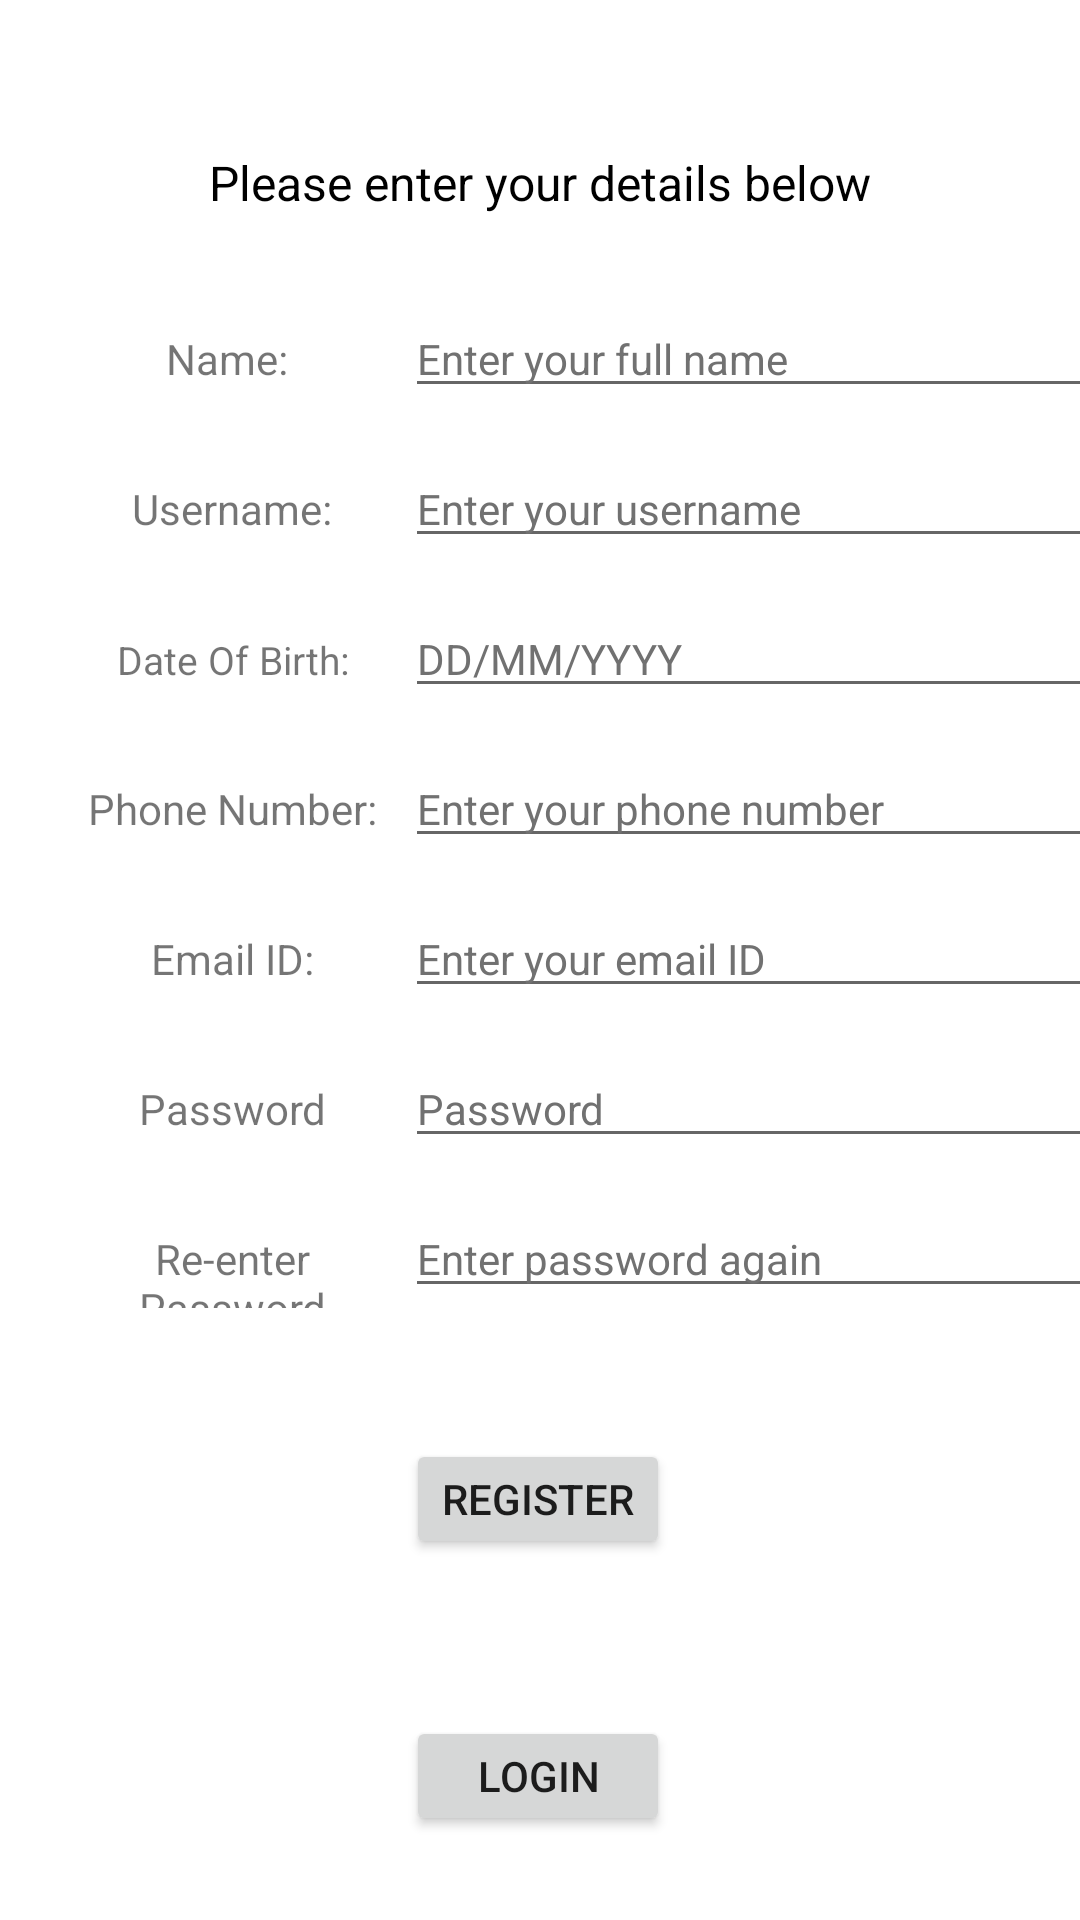

Produce the Android XML layout that renders to this screen, including the resource entries it uses.
<!-- AndroidManifest.xml: application theme Theme.MHApp -->
<!-- res/layout/activity_registration.xml -->
<?xml version="1.0" encoding="utf-8"?>
<androidx.constraintlayout.widget.ConstraintLayout xmlns:android="http://schemas.android.com/apk/res/android"
    xmlns:app="http://schemas.android.com/apk/res-auto"
    xmlns:tools="http://schemas.android.com/tools"
    android:layout_width="match_parent"
    android:layout_height="match_parent"
    tools:context=".Registration">

    <LinearLayout
        android:id="@+id/RePass"
        android:layout_width="0dp"
        android:layout_height="wrap_content"
        android:layout_marginLeft="20dp"
        android:layout_marginTop="350dp"
        android:orientation="horizontal"
        app:layout_constraintStart_toStartOf="parent"
        app:layout_constraintTop_toTopOf="@id/RegHead">

        <TextView
            android:id="@+id/rePw"
            android:layout_width="120dp"
            android:layout_height="wrap_content"
            android:layout_weight="1"
            android:text="Re-enter Password"
            android:textAlignment="center" />

        <EditText
            android:id="@+id/editTextRePassword"
            android:layout_width="250dp"
            android:layout_height="wrap_content"
            android:layout_weight="1"
            android:ems="10"
            android:hint="Enter password again"
            android:inputType="textPassword"
            android:textColorHint="#717171"
            android:textSize="14dp" />

    </LinearLayout>

    <LinearLayout
        android:id="@+id/Pass"
        android:layout_width="0dp"
        android:layout_height="wrap_content"
        android:layout_marginLeft="20dp"
        android:layout_marginTop="300dp"
        android:orientation="horizontal"
        app:layout_constraintStart_toStartOf="parent"
        app:layout_constraintTop_toTopOf="@id/RegHead">

        <TextView
            android:id="@+id/pw"
            android:layout_width="120dp"
            android:layout_height="wrap_content"
            android:layout_weight="1"
            android:text="Password"
            android:textAlignment="center" />

        <EditText
            android:id="@+id/editTextPassword"
            android:layout_width="250dp"
            android:layout_height="wrap_content"
            android:layout_weight="1"
            android:ems="10"
            android:hint="Password"
            android:inputType="textPassword"
            android:textColorHint="#717171"
            android:textSize="14dp" />

    </LinearLayout>

    <LinearLayout
        android:id="@+id/Email"
        android:layout_width="0dp"
        android:layout_height="wrap_content"
        android:layout_marginLeft="20dp"
        android:layout_marginTop="250dp"
        android:orientation="horizontal"
        app:layout_constraintStart_toStartOf="parent"
        app:layout_constraintTop_toTopOf="@id/RegHead">

        <TextView
            android:id="@+id/EmailId"
            android:layout_width="120dp"
            android:layout_height="wrap_content"
            android:layout_weight="1"
            android:text="Email ID:"
            android:textAlignment="center" />

        <EditText
            android:id="@+id/editTextTextEmailAddress"
            android:layout_width="250dp"
            android:layout_height="wrap_content"
            android:layout_weight="1"
            android:ems="10"
            android:hint="Enter your email ID"
            android:inputType="textEmailAddress"
            android:textColorHint="#717171"
            android:textSize="14dp" />

    </LinearLayout>

    <LinearLayout
        android:id="@+id/PhoneNum"
        android:layout_width="0dp"
        android:layout_height="wrap_content"
        android:layout_marginLeft="20dp"
        android:layout_marginTop="200dp"
        android:orientation="horizontal"
        app:layout_constraintStart_toStartOf="parent"
        app:layout_constraintTop_toTopOf="@id/RegHead">

        <TextView
            android:id="@+id/PhoneNo"
            android:layout_width="120dp"
            android:layout_height="wrap_content"
            android:layout_weight="1"
            android:text="Phone Number:"
            android:textAlignment="center" />

        <EditText
            android:id="@+id/editTextPhoneNo"
            android:layout_width="250dp"
            android:layout_height="wrap_content"
            android:layout_weight="1"
            android:ems="10"
            android:hint="Enter your phone number"
            android:inputType="textPersonName"
            android:textColorHint="#717171"
            android:textSize="14dp" />
    </LinearLayout>

    <LinearLayout
        android:id="@+id/DOBLayout"
        android:layout_width="0dp"
        android:layout_height="wrap_content"
        android:layout_marginLeft="20dp"
        android:layout_marginTop="150dp"
        android:orientation="horizontal"
        app:layout_constraintStart_toStartOf="parent"
        app:layout_constraintTop_toTopOf="@id/RegHead">

        <TextView
            android:id="@+id/DOB"
            android:layout_width="120dp"
            android:layout_height="wrap_content"
            android:layout_weight="1"
            android:text="Date Of Birth:"
            android:textAlignment="center"
            android:textSize="13dp" />

        <EditText
            android:id="@+id/editTextDate"
            android:layout_width="250dp"
            android:layout_height="wrap_content"
            android:layout_weight="1"
            android:ems="10"
            android:hint="DD/MM/YYYY"
            android:inputType="date"
            android:textColorHint="#717171"
            android:textSize="14dp" />

    </LinearLayout>

    <LinearLayout
        android:id="@+id/LastN"
        android:layout_width="0dp"
        android:layout_height="wrap_content"
        android:layout_marginLeft="20dp"
        android:layout_marginTop="100dp"
        android:orientation="horizontal"
        app:layout_constraintStart_toStartOf="parent"
        app:layout_constraintTop_toTopOf="@id/RegHead">

        <TextView
            android:id="@+id/Username"
            android:layout_width="120dp"
            android:layout_height="wrap_content"
            android:layout_weight="1"
            android:text="Username:"
            android:textAlignment="center" />

        <EditText
            android:id="@+id/editTextUsername"
            android:layout_width="250dp"
            android:layout_height="wrap_content"
            android:layout_weight="1"
            android:ems="10"
            android:hint="Enter your username"
            android:inputType="textPersonName"
            android:textColorHint="#717171"
            android:textSize="14dp" />
    </LinearLayout>

    <LinearLayout
        android:id="@+id/FirstN"
        android:layout_width="0dp"
        android:layout_height="wrap_content"
        android:layout_marginLeft="20dp"
        android:layout_marginTop="50dp"
        android:orientation="horizontal"
        app:layout_constraintStart_toStartOf="parent"
        app:layout_constraintTop_toTopOf="@id/RegHead">

        <TextView
            android:id="@+id/Name"
            android:layout_width="120dp"
            android:layout_height="wrap_content"
            android:layout_weight="1"
            android:text="Name: "
            android:textAlignment="center" />

        <EditText
            android:id="@+id/editTextName"
            android:layout_width="250dp"
            android:layout_height="wrap_content"
            android:layout_weight="1"
            android:ems="10"
            android:hint="Enter your full name"
            android:inputType="textPersonName"
            android:textColorHint="#717171"
            android:textSize="14dp" />
    </LinearLayout>

    <TextView
        android:id="@+id/RegHead"
        android:layout_width="wrap_content"
        android:layout_height="wrap_content"
        android:text="Please enter your details below"
        android:textColor="#000000"
        android:textSize="16sp"
        app:layout_constraintBottom_toBottomOf="parent"
        app:layout_constraintEnd_toEndOf="parent"
        app:layout_constraintStart_toStartOf="parent"
        app:layout_constraintTop_toTopOf="parent"
        app:layout_constraintVertical_bias="0.081" />

    <Button
        android:id="@+id/ButtonReg"
        android:layout_width="wrap_content"
        android:layout_height="40dp"
        android:layout_marginTop="408dp"
        android:text="Register"
        app:layout_constraintEnd_toEndOf="parent"
        app:layout_constraintHorizontal_bias="0.498"
        app:layout_constraintStart_toStartOf="parent"
        app:layout_constraintTop_toBottomOf="@+id/RegHead" />

    <Button
        android:id="@+id/LoginRedirect"
        android:layout_width="wrap_content"
        android:layout_height="40dp"
        android:layout_marginBottom="28dp"
        android:text="Login"
        app:layout_constraintBottom_toBottomOf="parent"
        app:layout_constraintEnd_toEndOf="parent"
        app:layout_constraintHorizontal_bias="0.498"
        app:layout_constraintStart_toStartOf="parent" />

    <TextView
        android:id="@+id/Member"
        android:layout_width="wrap_content"
        android:layout_height="wrap_content"
        android:layout_marginTop="76dp"
        android:text="Already a user?"
        app:layout_constraintBottom_toTopOf="@+id/LoginRedirect"
        app:layout_constraintEnd_toEndOf="parent"
        app:layout_constraintHorizontal_bias="0.498"
        app:layout_constraintStart_toStartOf="parent"
        app:layout_constraintTop_toBottomOf="@+id/ButtonReg" />

</androidx.constraintlayout.widget.ConstraintLayout>
<!-- resources referenced by this layout -->
<resources>
  <style name="Theme.MHApp" parent="Theme.MaterialComponents.DayNight.DarkActionBar">
          
          <item name="colorPrimary">@color/purple_500</item>
          <item name="colorPrimaryVariant">@color/purple_700</item>
          <item name="colorOnPrimary">@color/white</item>
          
          <item name="colorSecondary">@color/teal_200</item>
          <item name="colorSecondaryVariant">@color/teal_700</item>
          <item name="colorOnSecondary">@color/black</item>
          
          <item name="android:statusBarColor" tools:targetApi="l">?attr/colorPrimaryVariant</item>
          
      </style>
  <!-- not gathered from this repository: default colours our renderer supplied (Android Studio template values) -->
  <color name="purple_500">#FF6200EE</color>
  <color name="purple_700">#FF3700B3</color>
  <color name="teal_200">#FF03DAC5</color>
  <color name="teal_700">#FF018786</color>
  <color name="black">#FF000000</color>
  <color name="white">#FFFFFFFF</color>
</resources>
